Photos from the image-classification dataset "BCCD_410_split" in the GitHub repository kylewang1999/BCCD_Dataset. Its 5 classes are: eosinophil, lymphocyte, monocyte, neutrophil, basophil.

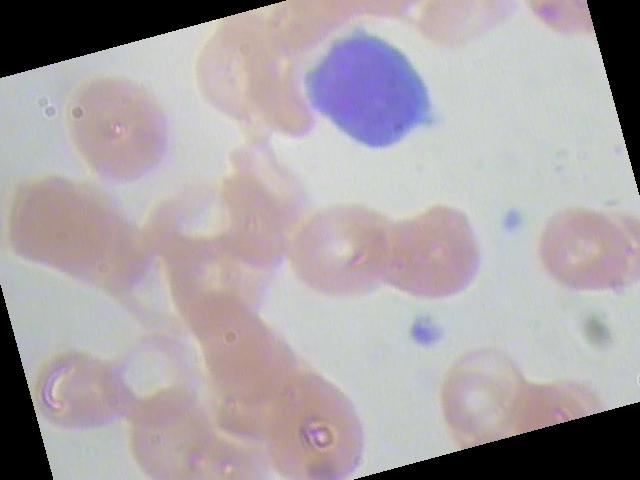
Label: lymphocyte

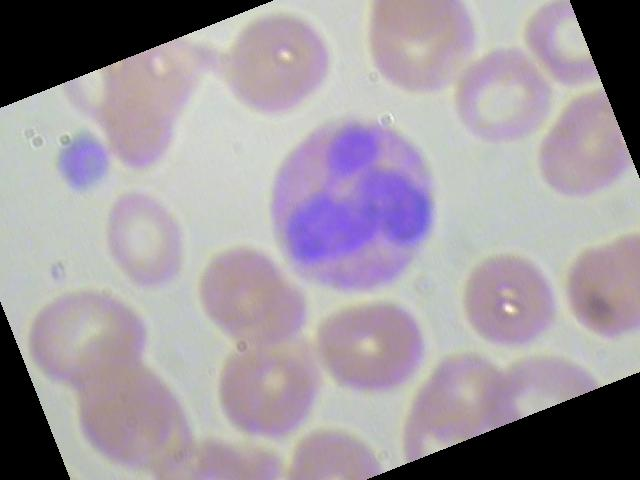
Label: eosinophil

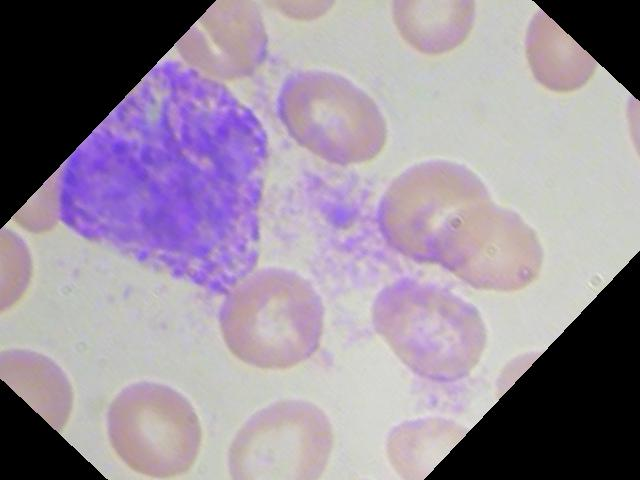
Label: basophil

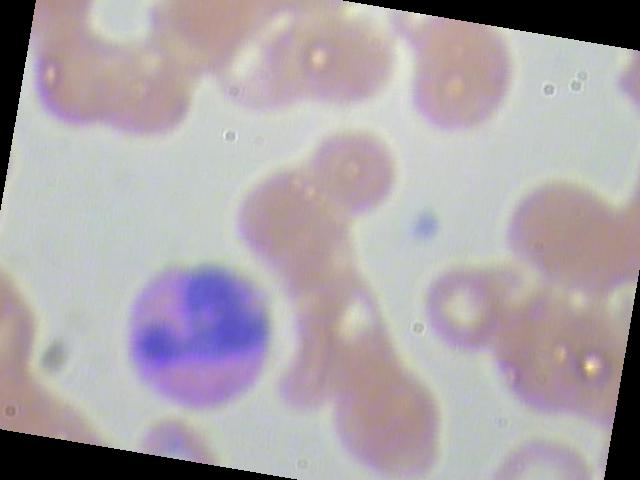
Label: eosinophil

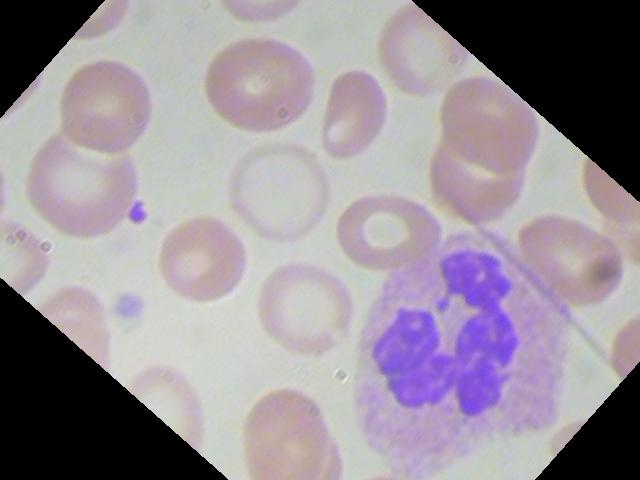
Label: neutrophil

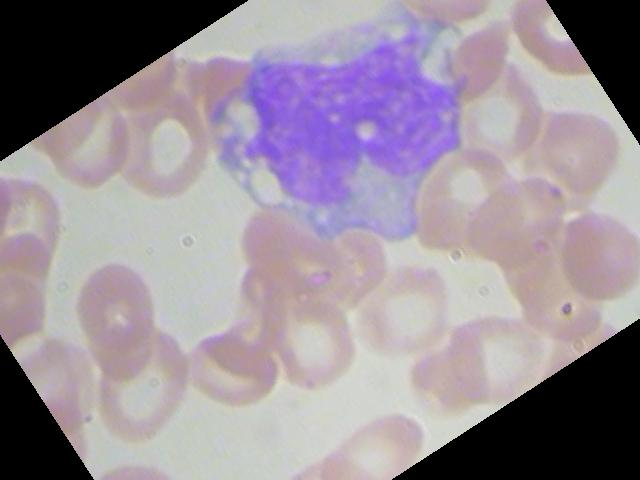
Label: monocyte
